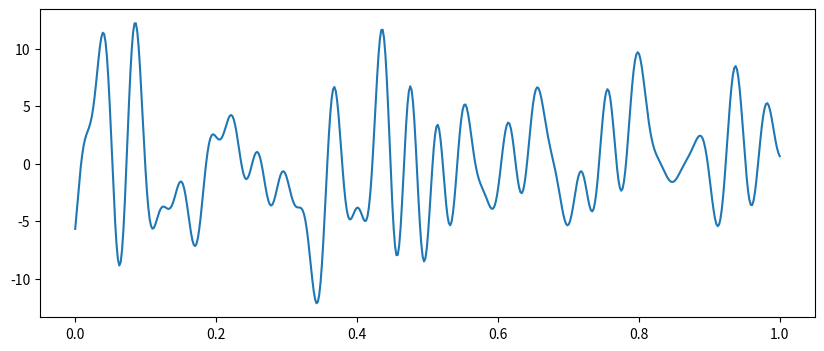
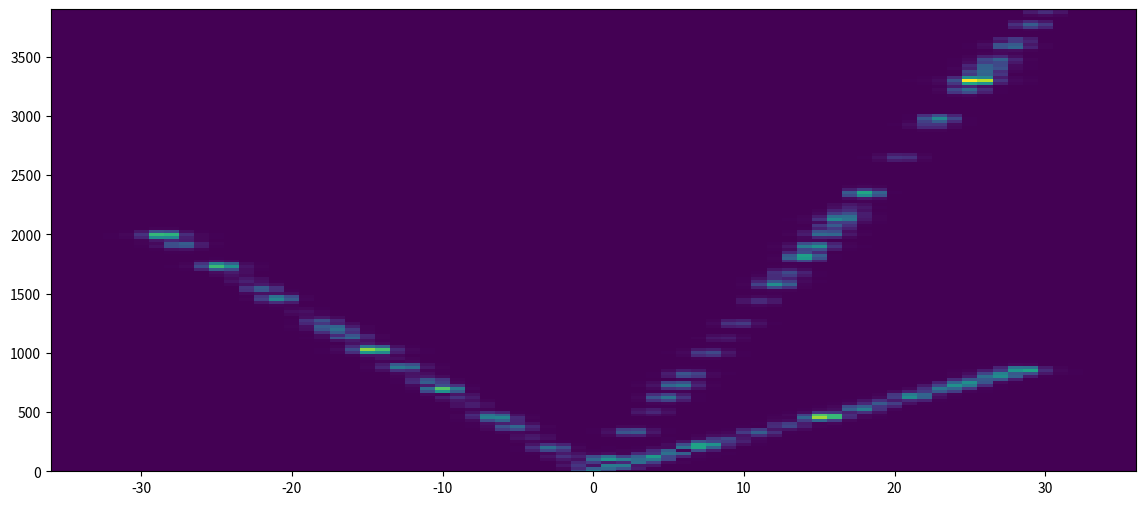

Here is the Python script that generated these plots, in order:
import numpy as np

uconv = [30, 130., -70.]
kmax = 30.

def signal(x, t):
    f = 0.
    nwave = 50
    for u in uconv:
        for a, k, x0 in zip(np.random.rand(nwave), kmax*np.random.rand(nwave), np.random.rand(nwave)):
            f += a*np.sin(2*np.pi*k*(x-x0-u*t))
    return f

nt = 2048
nx = 512
ttot = .04
x = np.linspace(0., 1., nx)
t = np.linspace(0., ttot, nt)

xx, tt = np.meshgrid(x,t)
sig = signal(xx, tt)
#
import matplotlib.pyplot as plt
plt.rc('animation', html='jshtml')
import matplotlib.animation as pltanim
fig, ax = plt.subplots(1,1, figsize=(10,4))
line, = ax.plot(x, sig[0,:])
skip = 8 ; anim = pltanim.FuncAnimation(fig, lambda it: line.set_ydata(sig[skip*it,:]), frames=nt//skip, interval=50, repeat=True)
# skip = 8 ; anim = pltanim.FuncAnimation(fig, lambda it: ax.plot(x, sig[skip*it,:]), frames=nt//skip, interval=20, repeat=True)
anim

sig *= np.hanning(nt)[:,np.newaxis] * np.hanning(nx)[np.newaxis,:]
mapf = np.abs(np.fft.fft2(sig))
mapf = np.fft.fftshift(mapf)
axek = -np.fft.fftshift(np.fft.fftfreq(sig.shape[1], d=1./nx))
axef = np.fft.fftshift(np.fft.fftfreq(sig.shape[0], d=ttot/nt))
#
fig, ax = plt.subplots(1,1, figsize=(14,6))
#
ax.pcolormesh(axek, axef, mapf, shading='auto')
ax.set_xlim(-1.2*kmax, 1.2*kmax)
ax.set_ylim(0, kmax*np.abs(np.max(uconv)))






